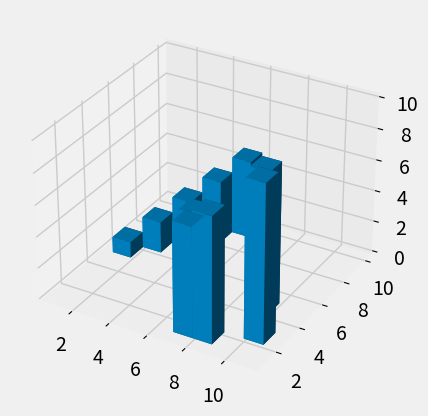

Python code for this plot: (Note: this script raises an exception after producing the figure.)
from mpl_toolkits.mplot3d import axes3d
import matplotlib.pyplot as plt
import numpy as np
from matplotlib import style
style.use('fivethirtyeight')
figure = plt.figure()

ax1 = figure.add_subplot(111, projection = '3d')

x = [-1,-2,-3,-4,-5,-6,-7,-8,-9,-10]
y = [-5,-6,-7,-8,-9,-3,-1,-1,-4,-2]
z = [1,2,3,4,2,1,8,7,4,6]

x2 = [1,2,3,4,5,6,7,8,9,10]
y2 = [5,6,7,8,9,3,1,1,4,2]
z2 = [1,2,3,4,2,1,8,7,4,6]

#ax1.scatter(x,y,z, c = 'k', marker = 'o')
#ax1.scatter(x2,y2,z2, c = 'k', marker = 'o')

x3 = [1,2,3,4,5,6,7,8,9,10]
y3 = [5,6,7,8,9,3,1,1,4,2]
z3 = np.zeros(10)

dx = np.ones(10)
dy = np.ones(10)
dz = [1,2,3,4,5,6,7,8,9,10]

ax1.bar3d(x3,y3,z3,dx,dy,dz)

x4, y4, z4 = axes3d.get_test_data()
ax1.plot(x4,y4,z4, rstride = 5, cstride = 5)

ax1.set_xlabel('x axis')
ax1.set_ylabel('y axis')
ax1.set_zlabel('z axis ')

plt.show()